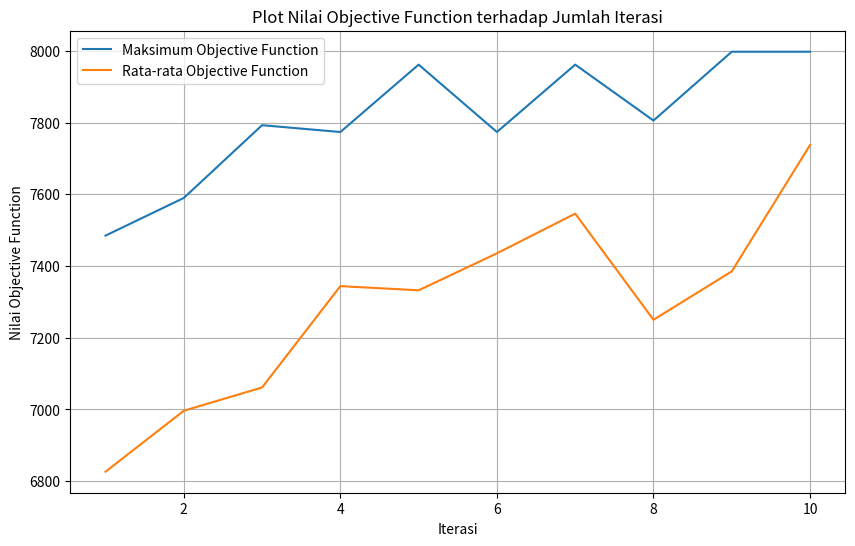

Generate this figure with matplotlib:
import random
import math
import copy
import time
import numpy as np
import matplotlib.pyplot as plt
def makeCube():
    cube = [[[0 for i in range(5)] for j in range(5)] for k in range(5)]
    num = 1
    for i in range(5):
        for j in range(5):
            for k in range(5):
                cube[i][j][k] = num
                num += 1
    return cube
    
def printCube(cube) :
    print("Sisi ke sumbu x")
    for i in range(5) :
        print()
        print()
        print("----- Sisi ke-", i+1,"------")
        for j in range (5) :
            print()
            for k in range (5) :
                print(cube[i][j][k], "|" , end="")

    print()
    print()
    print("-----------------------------------------------")
    print("Sisi ke sumbu y")            
    for j in range(5) :
        print()
        print()
        print("----- Sisi ke-", j+1,"------")
        for k in range (5) :
            print()
            for i in range (5) :
                print(cube[i][j][k], "|" , end="")
   

    print()
    print()
    print("-----------------------------------------------")
    print("Sisi ke sumbu z")            
    for k in range(5) :
        print()
        print()
        print("----- Sisi ke-", k+1,"------")
        for i in range (5) :
            print()
            for j in range (5) :
                print(cube[i][j][k], "|" , end="")
    
    
    return 0

def objectiveFunction(cube) :
    #Menghitung jumlah selisih jumlah setiap row tiang diagonal dengan 315
    errorSum = 0
    magicNumber = 315
    xSum = 0
    ySum = 0
    zSum = 0
    diagonalXSum = 0
    contDiagonalXSum = 0
    diagonalYSum = 0
    contDiagonalYSum = 0
    diagonalZSum = 0
    contDiagonalZSum = 0
    spaceDiaSum_a = 0
    spaceDiaSum_b = 0
    spaceDiaSum_c = 0
    spaceDiaSum_d = 0
    # menghitung ke sumbu x (baris)
    for j in range(5) :
        for k in range (5) :
            xSum = 0
            for i in range (5) :
                xSum += cube[i][j][k]
            errorSum += abs(xSum - magicNumber)
            
    # menghitung ke sumbu y (kolom) 
    for k in range(5) :
        for i in range (5) :
            ySum = 0
            for j in range (5) :
                ySum += cube[i][j][k]
            errorSum += abs(ySum - magicNumber)
    # Menghitung ke sumbu z
    for i in range(5) :
        for j in range(5) :
            zSum = 0
            for k in range(5) :
                zSum += cube[i][j][k]
            errorSum += abs(zSum - magicNumber)
    # print("e1 saat ini : ", errorSum)
    # menghitung diagonal sisi ke sumbu x
    for i in range(5) :
        diagonalXSum = 0
        contDiagonalXSum = 0
        for x in range(5) :
            diagonalXSum += cube[i][x][x]
            
            contDiagonalXSum += cube[i][4-x][x]
        errorSum += abs(contDiagonalXSum - magicNumber)
        errorSum += abs(diagonalXSum - magicNumber)
    # menghitung diagonal sisi ke sumbu y
    for j in range(5) :
        diagonalYSum = 0
        contDiagonalYSum = 0
        for y in range(5) :
            diagonalYSum += cube[y][j][y]
       
            contDiagonalYSum += cube[y][j][4-y]
        errorSum += abs(contDiagonalYSum - magicNumber)
        errorSum += abs(diagonalYSum - magicNumber)
     # menghitung diagonal sisi ke sumbu z
    for k in range(5) :
        diagonalZSum = 0
        contDiagonalZSum = 0
        for z in range(5) :
            diagonalZSum += cube[z][z][k]
            
            contDiagonalZSum += cube[z][4-z][k]
        errorSum += abs(diagonalZSum - magicNumber)
        errorSum += abs(contDiagonalZSum - magicNumber)
    # menghitung diagonal ruang hitung dari atas
    for a in range (5) :
        spaceDiaSum_a += cube[a][4-a][a]
    errorSum += abs(spaceDiaSum_a - magicNumber)

    for b in range (5) :
        spaceDiaSum_b += cube[4-b][4-b][b]
    errorSum += abs(spaceDiaSum_b - magicNumber)

    for c in range (5) :
        spaceDiaSum_c += cube[4-c][4-c][4-c]
    errorSum += abs(spaceDiaSum_c - magicNumber)

    for d in range (5) :
        spaceDiaSum_d += cube[d][4-d][4-d]
    errorSum += abs(spaceDiaSum_d - magicNumber)
    
    return errorSum

def initialStateRandom(cube) :
    arrayAngka = []
    for i in range(5):
        for j in range(5):
            for k in range(5):
                found = False
                while found == False :
                    angkaAcak = random.randint(1,125)
                    if(angkaAcak not in arrayAngka) :
                        arrayAngka.append(angkaAcak)
                        cube[i][j][k] = angkaAcak
                        found = True            
    return 0

def randomCoordinate() : 
    x = random.randint(0, 4)
    y = random.randint(0, 4)
    z  =random.randint(0, 4)
    return (x,y,z)
 
def makeRandomState(cubeTemp) :
    condition = False #kondisi untuk cari nilai
    coor1 = randomCoordinate()
    coor2 = randomCoordinate()

    while condition == False :
        if(coor1 == coor2) :
            coor1 = randomCoordinate()
            coor2 = randomCoordinate()
        else :
            condition = True
            break

    # print("\nstate 1 = \n", cube[coor1[0]][coor1[1]][coor1[2]])
    # print("\nstate 2 = \n", cube[coor2[0]][coor2[1]][coor2[2]])

    temp = cubeTemp[coor2[0]][coor2[1]][coor2[2]]
    cubeTemp[coor2[0]][coor2[1]][coor2[2]] = cubeTemp[coor1[0]][coor1[1]][coor1[2]]
    cubeTemp[coor1[0]][coor1[1]][coor1[2]] = temp
    return cubeTemp

def generateRandomPopulation(populationSize) : 
    population = []
    for i in range(populationSize) :
        individu = list(range(1, 126))
        random.shuffle(individu) 
        population.append(individu)
    return population

def geneticAlgorithm(cube, populationSize, maxIteration) :
    startTime = time.time()
    lowestObjective = 9999
    indeks = 0
    population = []
    population = generateRandomPopulation(populationSize)
    maxObjectivePerIteration = []
    averageObjectivePerIteration = []
    while(indeks < maxIteration and lowestObjective > 0) :
        fitnessScore = []
        fitnessSum = 0
        fitnessPercentage = []
        wheelRange = []
        newPopulation = []
        currentObjectives = []
        sumPercentage = 0
        for i in range (populationSize) :
            individu2 = convertTo3D(population[i])
            currentObjective = objectiveFunction(individu2)
            currentObjectives.append(currentObjective)
            if(currentObjective < lowestObjective) :
                bestCube = copy.deepcopy(cube)
                lowestObjective = currentObjective
            fitness = 1 / (1 + currentObjective)
            fitnessScore.append(fitness)
            fitnessSum += fitness
        maxObjectivePerIteration.append(max(currentObjectives))
        averageObjectivePerIteration.append(sum(currentObjectives) / populationSize)
        for i in range (len(fitnessScore)) :
            fitnessPercent = (fitnessScore[i] / fitnessSum) * 100
            sumPercentage += fitnessPercent
            wheelRange.append(sumPercentage)
            fitnessPercentage.append(fitnessPercent)
        parent = spinWheelSelection(population, wheelRange)
        for i in range (populationSize) :
            child = crossOver(populationSize, parent)
            if(child != None) :
                newPopulation.append(child)
        for i in range (len(newPopulation)) :
            newPopulation[i] = mutate(newPopulation[i], 0.1)
        indeks += 1
        print(f"\nPada iterasi ke {indeks}, Best Objective : {lowestObjective}")
        population = newPopulation
    endTime = time.time()
    duration = endTime - startTime
    plotObjectiveFunction(maxObjectivePerIteration, averageObjectivePerIteration)
    return cube, lowestObjective, indeks, duration, bestCube

def mutate(individu, mutationRate) :
    indexTochange = 0
    if(random.random() < mutationRate) :
        # print("\nMutasi Dilakukan\n")
        mutationIndex = random.randint(0, len(individu) - 1)
        
        newValue = random.randint(1, 125)
        for i in range(125) :
            if(individu[i] == newValue) :
                indexTochange = i
                break
        temp = individu[mutationIndex] # melakukan pertukaran secara acak pada indeks yang acak
        individu[mutationIndex] = newValue
        individu[indexTochange] = temp
        # print(f"indeks yang berubah yaitu {mutationIndex} dan indeks yang terdampak yaitu {indexTochange}")
        # print(f"Nilai yang diubah menjadi {newValue} dan nilai yang berubah yaitu {temp}")
    # else :
    #     # print("\nMutasi Gagal Dilakukan\n")

    return individu

def spinWheelSelection(population, wheelRange) :
    parent = []
    totalPopulation = len(population)
    for i in range(totalPopulation) : 
        randomValue = random.uniform(0,100)
        for j in range(totalPopulation) :
            if(j == 0) :
                if(randomValue >=0 and randomValue <= wheelRange[j]) :
                    parent.append(population[j])
                    break
            else :
                if(randomValue >= wheelRange[j-1] and randomValue < wheelRange[j]) :
                    parent.append(population[j])
                    break
    
    return parent

def crossOver(populationSize, population) :
    x = random.randint(0,populationSize-1)
    y = random.randint(0,populationSize-1)
    if(populationSize == 1) :
        print("Populasi haya satu, tidak bisa crossover")
        return None
    else :
        while(x == y) :
            y = random.randint(0,populationSize-1)
            # print(f"y: {y}")
    
    length = len(population[x])
    crossoverPoint = random.randint(1, length - 1)  # Titik crossover acak dimula dari 1 untuk menghindari crossover seluruh array

    # Buat child dengan melakukan crossover
    child = population[x][:crossoverPoint] + population[y][crossoverPoint:]
        
    return child

def printPopulationDefault(population):
    for i in range(len(population)) :
        print("Populasi ke - " + str(i+1) + " : ")
        individu = convertTo3D(population[i])
        print(individu)
        print("\n")
        # print(len(population[i]))

def printIndividuDefault(individu):
    individu1 = convertTo3D(individu)
    printCube(individu1)

def printPopulation(population) :
    for idx, individu in enumerate(population, 1):
        print(f"\nIndividu ke - {idx}:")
        printIndividuAsCube(individu)
        print("----------------------------------")
        print()
        
def convertTo3D(individu):
    return np.reshape(individu, (5, 5, 5))     

def printIndividuAsCube(individu):
        # Representasi pada sumbu x
        print("\nSisi ke sumbu x")
        for i in range(5):
            print(f"\n\n----- Sisi ke-{i + 1} ------")
            for j in range(5):
                print()
                for k in range(5):
                    # Kalkulasi indeks untuk array 1D
                    index = i * 25 + j * 5 + k
                    print(f"{individu[index]:3}", "|", end="")
        
        # Representasi pada sumbu y
        print("\n\n-----------------------------------------------")
        print("Sisi ke sumbu y")
        for k in range(5):
            print(f"\n\n----- Sisi ke-{k + 1} ------")
            for i in range(5):
                print()
                for j in range(5):
                    index = i * 25 + j * 5 + k
                    print(f"{individu[index]:3}", "|", end="")

        # Representasi pada sumbu z
        print("\n\n-----------------------------------------------")
        print("Sisi ke sumbu z")
        for j in range(5):
            print(f"\n\n----- Sisi ke-{j + 1} ------")
            for k in range(5):
                print()
                for i in range(5):
                    index = i * 25 + j * 5 + k
                    print(f"{individu[index]:3}", "|", end="")
        print("\n" + "-" * 50)

def plotObjectiveFunction(maxObjective, averageObjective):
    plt.figure(figsize=(10, 6))
    plt.plot(range(1, len(maxObjective) + 1), maxObjective, label='Maksimum Objective Function')
    plt.plot(range(1, len(averageObjective) + 1), averageObjective, label='Rata-rata Objective Function')
    plt.xlabel('Iterasi')
    plt.ylabel('Nilai Objective Function')
    plt.title('Plot Nilai Objective Function terhadap Jumlah Iterasi')
    plt.legend()
    plt.grid(True)
    plt.show()  
# Main

cube = makeCube()
initialStateRandom(cube)
printCube(cube)

objectiveBefore = objectiveFunction(cube)

finalCube, objectiveAfter, iterationSum, duration, bestCube = geneticAlgorithm(cube, 10, 10)



print("-------------------------------------------------------------------------------")
print("State cube terakhir")
printCube(finalCube)

print(f" \n\nobjective function sebelum yaitu {objectiveBefore}")
print(f"\njumlah iterasi yang dilakukan adalah {iterationSum} \n")
print(f"\nobjective function terbaik adalah {objectiveAfter} \n")
print(f"\nState Cube yang terbaik yaitu \n")
printCube(bestCube)
print("\nwaktu = ", duration)
# population = []
# populationSize = 5
# population = generateRandomPopulation(populationSize)
# fitnessScore = []
# fitnessSum = 0
# fitnessPercentage = []
# sumPercentage = 0
# wheelRange = []
# for i in range (populationSize) :
#         individu2 = convertTo3D(population[i])
#         fitness = 1 / (1 + objectiveFunction(individu2))
#         fitnessScore.append(fitness)
#         fitnessSum += fitness
       
# for i in range (len(fitnessScore)) :
#     fitnessPercent = (fitnessScore[i] / fitnessSum) * 100
#     fitnessPercentage.append(fitnessPercent)
#     sumPercentage += fitnessPercent
#     wheelRange.append(sumPercentage)
# print(" fitness score = ")
# print(fitnessScore)
# print(" fitness percen = ")
# print(fitnessPercentage)
# print(wheelRange)

# parent = spinWheelSelection(population, wheelRange)
# # print(" Parent yang terpilih adalah : ")
# # print(parent)
# print("Child yang terpilih : ")
# child = []
# for i in range (populationSize) :
#         child = crossOver(populationSize, population)
#         if(child != None) :
#             child.append(child)
# printPopulationDefault(child)
# for i in range (len(child)) :
#     child[i] = mutate(child[i], 0.3)
# printPopulationDefault(child)


#--------------------------------------------

# individu = []
# individu = list(range(1, 126))
# print("sebelum")
# printIndividuAsCube(individu)
# print()

# individu2 = convertTo3D(individu)
# print("setlah reshape")
# printCube(individu2)

#--------------------------------------------


# population = []
# population = generateRandomPopulation(5)
# printPopulation(population)

# population = generateRandomPopulation(3)
# printPopulationAsCube(population)
# printIndividuAsCube(individu)
# print
# print("##############################################")
# print()
# cube = makeCube()
# printCube(cube)
# numbers = list(range(1, 126))    
# print(numbers)
# print("___________________________________")
# print("Urutan angka acak dari 1 hingga 125:")
# random.shuffle(numbers)
# print(numbers)    